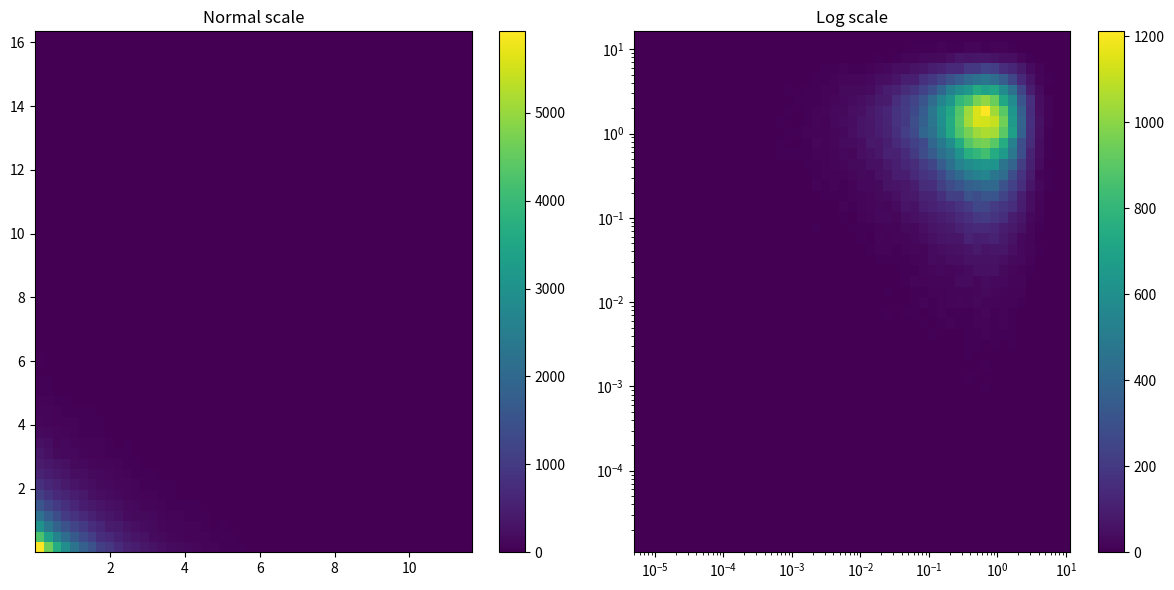

This figure's Python source:
#!/usr/bin/env python3
# -*- coding: utf-8 -*-

# See:
# - http://stackoverflow.com/questions/29175093/creating-a-log-linear-plot-in-matplotlib-using-hist2d

import numpy as np
import matplotlib.pyplot as plt

# MAKE DATA ###################################################################

x, y = np.random.exponential(size=(2, 100000))

# INIT FIGURE #################################################################

fig, (ax1, ax2) = plt.subplots(nrows=1, ncols=2, figsize=(12, 6))

# AX1 #########################################################################

H = ax1.hist2d(x, y, bins=50)
fig.colorbar(H[3], ax=ax1)

ax1.set_title("Normal scale")

# AX2 #########################################################################

xmin = np.log10(x.min())
xmax = np.log10(x.max())
ymin = np.log10(y.min())
ymax = np.log10(y.max())

xbins = np.logspace(xmin, xmax, 50) # <- make a range from 10**xmin to 10**xmax
ybins = np.logspace(ymin, ymax, 50) # <- make a range from 10**ymin to 10**ymax

print(xbins)
print(ybins)

counts, _, _ = np.histogram2d(x, y, bins=(xbins, ybins))

print(counts)

pcm = ax2.pcolormesh(xbins, ybins, counts)
plt.colorbar(pcm)
#fig.colorbar(pcm, ax=ax2)  # this works too

## The following line doesn't actually work...
## See http://stackoverflow.com/questions/29175093/creating-a-log-linear-plot-in-matplotlib-using-hist2d
#H = ax2.hist2d(x, y, bins=[xbins, ybins])
#fig.colorbar(H[3], ax=ax2)

ax2.set_xscale("log")               # <- Activate log scale on X axis
ax2.set_yscale("log")               # <- Activate log scale on Y axis

ax2.set_xlim(xmin=xbins[0])
ax2.set_xlim(xmax=xbins[-1])
ax2.set_ylim(ymin=ybins[0])
ax2.set_ylim(ymax=ybins[-1])

ax2.set_title("Log scale")

# SHOW AND SAVE FILE ##########################################################

plt.tight_layout()

plt.savefig("hist2d_logscale_xy.png")
plt.show()
